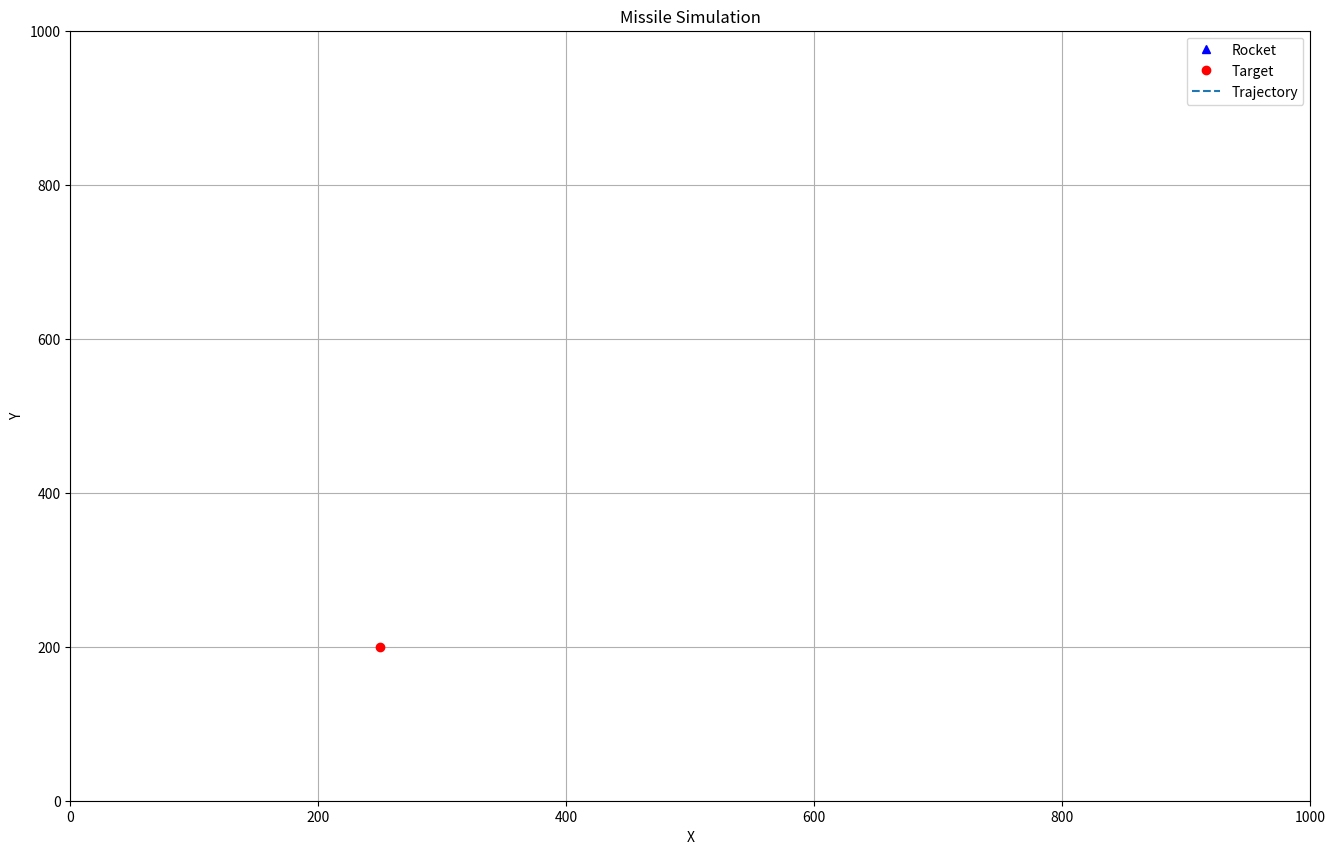

Write Python code to recreate this figure.
from math import sqrt
import matplotlib.pyplot as plt
from matplotlib.animation import FuncAnimation
import random
import time

class Target:
    def __init__(self, x, y):
        self.x = x
        self.y = y

        self.speed = 25

        # Initial random destination
        self.dest_x = random.randint(0, 1000)
        self.dest_y = random.randint(0, 1000)

        # Frame counter (used to change direction over time)
        self.frame_count = 0
        self.change_interval = 30  # 2 seconds (40 frames)

    def update(self):
        # Increase frame counter
        self.frame_count += 1

        # Change destination every 2 seconds
        if self.frame_count >= self.change_interval:
            self.dest_x = random.randint(0, 1000)
            self.dest_y = random.randint(0, 1000)
            self.frame_count = 0

        # Direction vector toward destination
        dx = self.dest_x - self.x
        dy = self.dest_y - self.y

        distance = sqrt(dx**2 + dy**2)

        if distance == 0:
            return
        
        if distance < self.speed:
            self.x = self.dest_x
            self.y = self.dest_y
            return

        # Normalize direction
        dx /= distance
        dy /= distance

        # Move target
        self.x += dx * self.speed
        self.y += dy * self.speed


class Rocket:
    def __init__(self, x, y, speed=0, acceleration=0.25, max_speed=20):
        # Position
        self.x = x
        self.y = y

        # Real speed
        self.vx = 0
        self.vy = 0

        # Motion parameters
        self.acceleration = acceleration
        self.max_speed = max_speed

        # Flight phase
        self.phase = "boost"
        self.boost_height = 80
        self.start_y = y

        # Fuel simulator
        self.fuel = 200

        # Gravity
        self.gravity_acceleration = 0.6

        # curve smoothing
        self.turn_rate = 0.7

        self.pause_frames = 0.2
        self.pause_counter = 0

    def update(self, target):
        # -----------------------------------
        # PHASE 1 | BOOST
        # -----------------------------------

        if self.phase == "boost":
            if self.fuel > 0:   
                self.vy += self.acceleration
                if self.vy > self.max_speed:
                    self.vy = self.max_speed
                self.fuel -= 1

            self.y += self.vy

            if self.y >= self.start_y + self.boost_height:
                self.vy = 0
                self.phase = "pause"

            return False
        

        # -----------------------------------
        # PHASE 2 | PAUSE
        # -----------------------------------
        if self.phase == "pause":
            self.pause_counter += 1

            # Apply gravity
            self.vy -= self.gravity_acceleration
            self.y += self.vy

            if self.y < self.start_y + self.boost_height:
                self.y = self.start_y + self.boost_height
                self.vy = 0

            if self.pause_counter >= self.pause_frames:
                self.phase = "guidance"

            return False
        

        # -----------------------------------
        # PHASE 2 | GUIDANCE
        # -----------------------------------
        dx = target.x - self.x
        dy = target.y - self.y
        distance = sqrt(dx**2 + dy**2)

        # Check if rocket reached the target
        if distance < 6:
            self.x = target.x
            self.y = target.y
            return True
        if distance != 0:
            dir_x = dx / distance
            dir_y = dy / distance
        else:
            dir_x = 0
            dir_y = 0

        if self.fuel > 0:
            desired_vx = dir_x * self.max_speed
            desired_vy = dir_y * self.max_speed

            # Smooth
            self.vx += (desired_vx - self.vx) * self.turn_rate
            self.vy += (desired_vy - self.vy) * self.turn_rate

            self.fuel -= 1


        self.vy -= self.gravity_acceleration


        # Update position
        self.x += self.vx
        self.y += self.vy

        return False

target = Target(250, 200)
rocket = Rocket(25, 0)

fig, ax = plt.subplots(figsize=(16, 10))

# Set plot limits
ax.set_xlim(0, 1000)
ax.set_ylim(0, 1000)

# Visual elements
rocket_dot, = ax.plot([], [], 'b^', label="Rocket")
target_dot, = ax.plot(target.x, target.y, 'ro', label="Target")
trajectory_line, = ax.plot([], [], '--', label="Trajectory")

ax.legend()
ax.grid()

# HUD text
info_text = ax.text(
    0.02, 0.95, "",
    transform=ax.transAxes,
    fontsize=10,
    verticalalignment='top',
    bbox=dict(boxstyle="round", facecolor="white", alpha=0.8)
)

# Lists to store rocket trajectory
rocket_x = []
rocket_y = []

# time
start_time = time.time()

def update(frame):
    global rocket_x, rocket_y

    # Save current rocket position
    rocket_x.append(rocket.x)
    rocket_y.append(rocket.y)

    current_time = time.time()
    elapsed_time = current_time - start_time

    # Update target movement
    target.update()
    
    # Update rocket movement
    hit = rocket.update(target)

    # Update visual elements
    rocket_dot.set_data([rocket.x], [rocket.y])
    trajectory_line.set_data(rocket_x, rocket_y)
    target_dot.set_data([target.x], [target.y])

    # Distance between rocket and target
    dx = target.x - rocket.x
    dy = target.y - rocket.y
    distance = sqrt(dx**2 + dy**2)

    # Total speed
    total_speed = sqrt(rocket.vx**2 + rocket.vy**2)

    # Pause phase
    pause_remaining = ""
    if rocket.phase == "pause":
        frames_left = rocket.pause_frames - rocket.pause_counter
        seconds_left = frames_left / 60
        pause_remaining = f"\nLançando em: {seconds_left:.1f}s"

    info_text.set_text(
        f"Rocket X: {rocket.x:.1f}\n"
        f"Rocket Y: {rocket.y:.1f}\n"
        f"Distance: {distance:.2f}\n"
        f"Phase: {rocket.phase}{pause_remaining}\n"
        f"Fuel: {rocket.fuel}\n"
        "\n"
        f"Speed vy: {rocket.vy:.2f}\n"
        f"Speed vx: {rocket.vx:.2f}\n"
        f"Total Speed: {total_speed:.2f}\n"
        f"Time: {elapsed_time:.2f}s\n"

    )

    # Stop animation if target is hit
    if hit:
        print("Target hit!")
        ani.event_source.stop()

    return rocket_dot, trajectory_line


ani = FuncAnimation(fig, update, frames=200, interval=16)

plt.title("Missile Simulation")
plt.xlabel("X")
plt.ylabel("Y")
plt.show()
